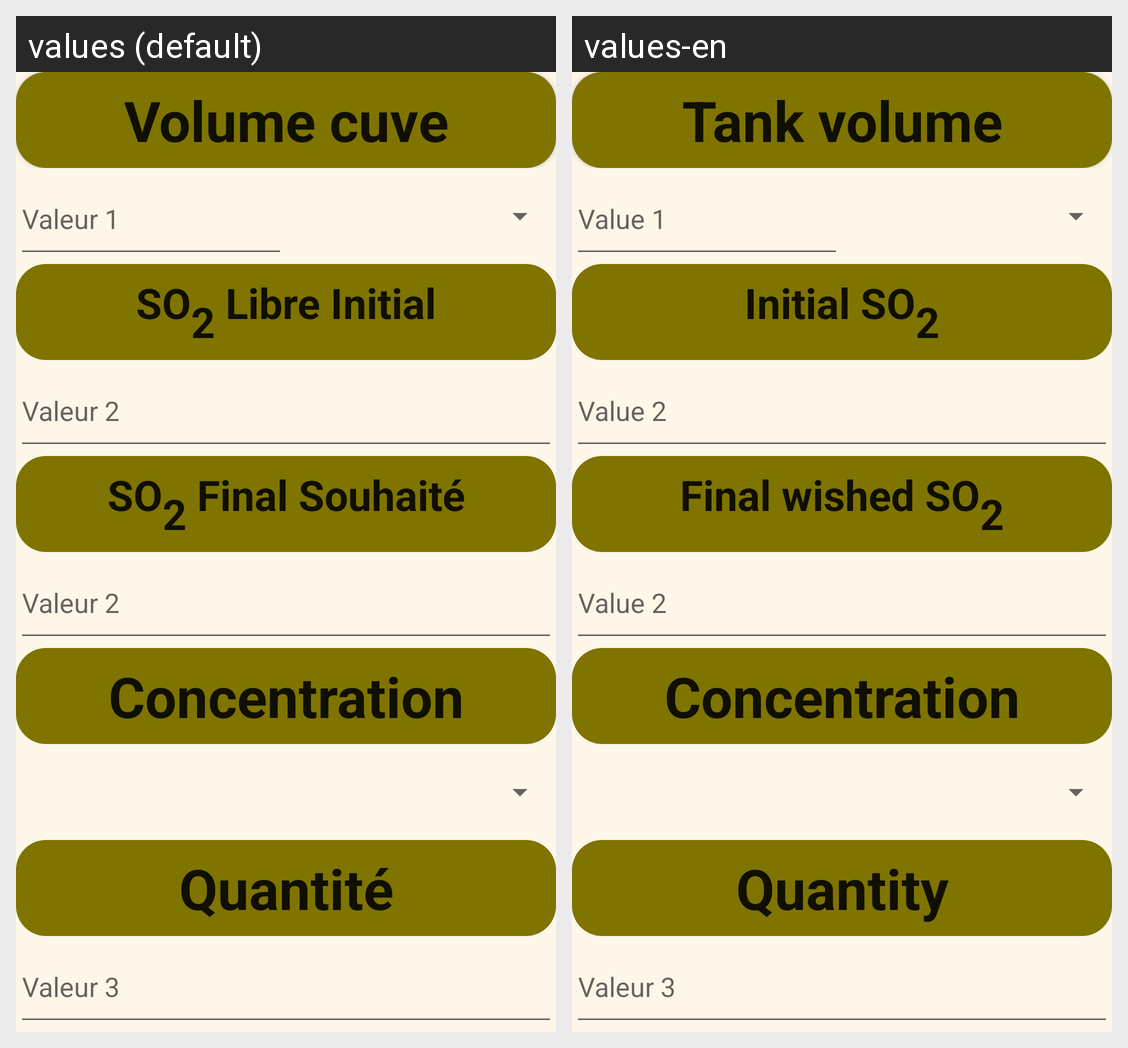

Translations of the strings shown on this Android screen, per locale in the grid:
Android screen res/layout/activity_sulfitage.xml rendered under 2 locales, left to right: values (default), values-en. Device: Nexus 5 (rendered at 1080×1920; each locale shown at half size, 540×960, under a caption strip naming it); theme AppTheme.
Strings drawn on this screen, with the default value and each locale's value (text and hints the layout hard-codes, and strings that could not be matched under every locale, appear in the picture but are not listed):

textSulfVolumeCuve
  values: Volume cuve
  values-en: Tank volume

textValeur1
  values: Valeur 1
  values-en: Value 1

textSulfSo2Ini
  values: SO2 Libre Initial
  values-en: Initial SO2

textValeur2
  values: Valeur 2
  values-en: Value 2

textSulfSo2Final
  values: SO2 Final Souhaité
  values-en: Final wished SO2

textSulfConcentration
  values: Concentration
  values-en: Concentration

textSulfQuantite
  values: Quantité
  values-en: Quantity
